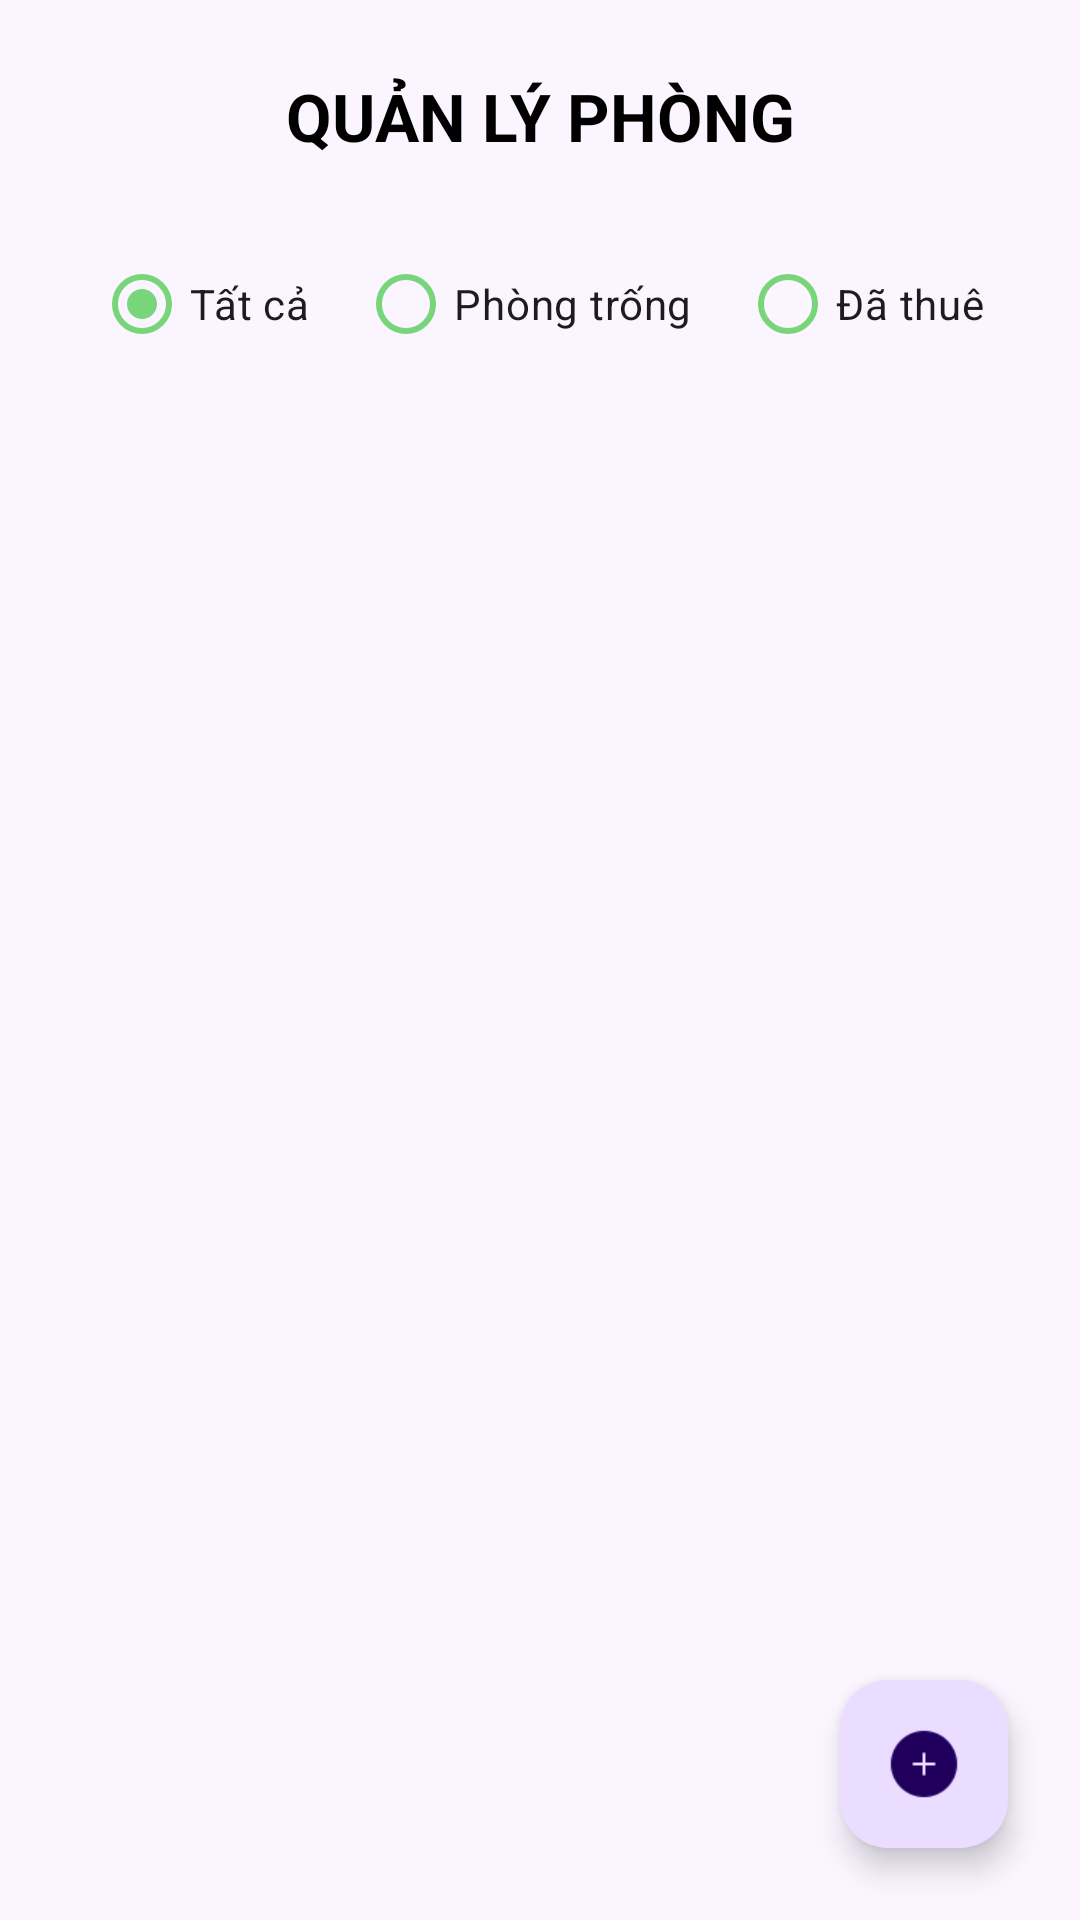

Write the Android layout XML for this screen, with the resource values it uses.
<!-- AndroidManifest.xml: application theme Theme.Qlnhatro -->
<!-- res/layout/activity_room_management.xml -->
<?xml version="1.0" encoding="utf-8"?>
<androidx.constraintlayout.widget.ConstraintLayout
    xmlns:android="http://schemas.android.com/apk/res/android"
    xmlns:app   ="http://schemas.android.com/apk/res-auto"
    android:layout_width="match_parent"
    android:layout_height="match_parent"
    android:padding="8dp"
    android:background="#FAF5FF">

    
    <TextView
        android:id="@+id/tvTitle"
        android:layout_width="0dp"
        android:layout_height="wrap_content"
        android:text="QUẢN LÝ PHÒNG"
        android:textSize="22sp"
        android:textStyle="bold"
        android:textColor="@android:color/black"
        android:gravity="center"
        android:paddingTop="16dp"
        android:paddingBottom="16dp"
        app:layout_constraintTop_toTopOf="parent"
        app:layout_constraintStart_toStartOf="parent"
        app:layout_constraintEnd_toEndOf="parent"/>

    
    <RadioGroup
        android:id="@+id/rgRoomFilter"
        android:layout_width="0dp"
        android:layout_height="wrap_content"
        android:orientation="horizontal"
        android:gravity="center"
        android:padding="8dp"
        app:layout_constraintTop_toBottomOf="@id/tvTitle"
        app:layout_constraintStart_toStartOf="parent"
        app:layout_constraintEnd_toEndOf="parent">

        <RadioButton
            android:id="@+id/rbAll"
            android:layout_width="wrap_content"
            android:layout_height="wrap_content"
            android:text="Tất cả"
            android:checked="true"
            app:buttonTint="@color/myCheckedColor"/>

        <RadioButton
            android:id="@+id/rbEmpty"
            android:layout_width="wrap_content"
            android:layout_height="wrap_content"
            android:text="Phòng trống"
            app:buttonTint="@color/myCheckedColor"
            android:layout_marginStart="16dp"/>

        <RadioButton
            android:id="@+id/rbRented"
            android:layout_width="wrap_content"
            android:layout_height="wrap_content"
            android:text="Đã thuê"
            app:buttonTint="@color/myCheckedColor"
            android:layout_marginStart="16dp"/>
    </RadioGroup>

    
    <androidx.recyclerview.widget.RecyclerView
        android:id="@+id/rvRooms"
        android:layout_width="0dp"
        android:layout_height="0dp"
        android:padding="4dp"
        app:layout_constraintTop_toBottomOf="@id/rgRoomFilter"
        app:layout_constraintBottom_toTopOf="@+id/fabAddRoom"
        app:layout_constraintStart_toStartOf="parent"
        app:layout_constraintEnd_toEndOf="parent"/>

    
    <com.google.android.material.floatingactionbutton.FloatingActionButton
        android:id="@+id/fabAddRoom"
        android:layout_width="wrap_content"
        android:layout_height="wrap_content"
        app:srcCompat="@drawable/ic_add"
        android:tint="@android:color/white"
        android:contentDescription="Thêm phòng"
        android:layout_margin="16dp"
        app:layout_constraintBottom_toBottomOf="parent"
        app:layout_constraintEnd_toEndOf="parent"/>
</androidx.constraintlayout.widget.ConstraintLayout>
<!-- resources referenced by this layout -->
<resources>
  <color name="myCheckedColor">#79D57A</color>
  <!-- drawable ic_add: png bitmap (drawable, 807 bytes) -->
  <style name="Theme.Qlnhatro" parent="Base.Theme.Qlnhatro" />
  <style name="Base.Theme.Qlnhatro" parent="Theme.Material3.DayNight.NoActionBar">
          
          
      </style>
</resources>
